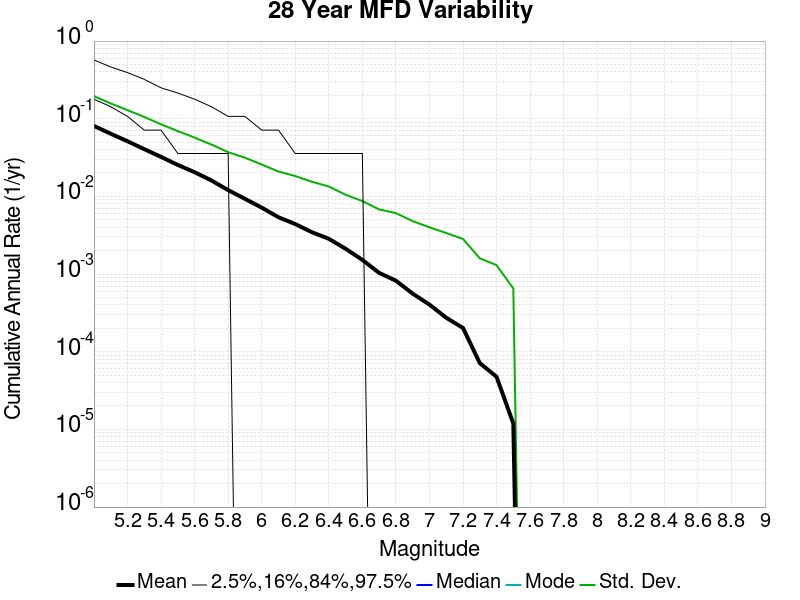

Values plotted in this chart, from the file beside it:
Magnitude, Mean, Median, Mode, Std. Dev., 2.5 %-ile, 16 %-ile, 84 %-ile, 97.5 %-ile
5.0, 0.08073, 0.0, 0.0, 0.1952, 0.0, 0.0, 0.1786, 0.5714
5.1, 0.06414, 0.0, 0.0, 0.1574, 0.0, 0.0, 0.1429, 0.4643
5.2, 0.05126, 0.0, 0.0, 0.1291, 0.0, 0.0, 0.1071, 0.3929
5.3, 0.04058, 0.0, 0.0, 0.1054, 0.0, 0.0, 0.07143, 0.3214
5.4, 0.03225, 0.0, 0.0, 0.08477, 0.0, 0.0, 0.07143, 0.25
5.5, 0.0254, 0.0, 0.0, 0.06936, 0.0, 0.0, 0.03571, 0.2143
5.6, 0.02049, 0.0, 0.0, 0.05718, 0.0, 0.0, 0.03571, 0.1786
5.7, 0.01606, 0.0, 0.0, 0.04656, 0.0, 0.0, 0.03571, 0.1429
5.8, 0.01205, 0.0, 0.0, 0.03711, 0.0, 0.0, 0.03571, 0.1071
5.9, 0.00931, 0.0, 0.0, 0.03149, 0.0, 0.0, 0.0, 0.1071
6.0, 0.007167, 0.0, 0.0, 0.02577, 0.0, 0.0, 0.0, 0.07143
6.1, 0.005393, 0.0, 0.0, 0.0209, 0.0, 0.0, 0.0, 0.07143
6.2, 0.004405, 0.0, 0.0, 0.01829, 0.0, 0.0, 0.0, 0.03571
6.3, 0.003452, 0.0, 0.0, 0.01543, 0.0, 0.0, 0.0, 0.03571
6.4, 0.002845, 0.0, 0.0, 0.0134, 0.0, 0.0, 0.0, 0.03571
6.5, 0.002119, 0.0, 0.0, 0.0105, 0.0, 0.0, 0.0, 0.03571
6.6, 0.001524, 0.0, 0.0, 0.008714, 0.0, 0.0, 0.0, 0.03571
6.7, 0.001036, 0.0, 0.0, 0.006792, 0.0, 0.0, 0.0, 0.0
6.8, 8.2142855E-4, 0.0, 0.0, 0.006097, 0.0, 0.0, 0.0, 0.0
6.9, 5.595238E-4, 0.0, 0.0, 0.004804, 0.0, 0.0, 0.0, 0.0
7.0, 4.047619E-4, 0.0, 0.0, 0.004, 0.0, 0.0, 0.0, 0.0
7.1, 2.7380954E-4, 0.0, 0.0, 0.003378, 0.0, 0.0, 0.0, 0.0
7.2, 2.0238095E-4, 0.0, 0.0, 0.002835, 0.0, 0.0, 0.0, 0.0
7.3, 7.142857E-5, 0.0, 0.0, 0.001596, 0.0, 0.0, 0.0, 0.0
7.4, 4.7619047E-5, 0.0, 0.0, 0.001303, 0.0, 0.0, 0.0, 0.0
7.5, 1.1904762E-5, 0.0, 0.0, 6.5205066E-4, 0.0, 0.0, 0.0, 0.0
7.6, 0.0, 0.0, 0.0, 0.0, 0.0, 0.0, 0.0, 0.0
7.7, 0.0, 0.0, 0.0, 0.0, 0.0, 0.0, 0.0, 0.0
7.8, 0.0, 0.0, 0.0, 0.0, 0.0, 0.0, 0.0, 0.0
7.9, 0.0, 0.0, 0.0, 0.0, 0.0, 0.0, 0.0, 0.0
8.0, 0.0, 0.0, 0.0, 0.0, 0.0, 0.0, 0.0, 0.0
8.1, 0.0, 0.0, 0.0, 0.0, 0.0, 0.0, 0.0, 0.0
8.2, 0.0, 0.0, 0.0, 0.0, 0.0, 0.0, 0.0, 0.0
8.3, 0.0, 0.0, 0.0, 0.0, 0.0, 0.0, 0.0, 0.0
8.4, 0.0, 0.0, 0.0, 0.0, 0.0, 0.0, 0.0, 0.0
8.5, 0.0, 0.0, 0.0, 0.0, 0.0, 0.0, 0.0, 0.0
8.6, 0.0, 0.0, 0.0, 0.0, 0.0, 0.0, 0.0, 0.0
8.7, 0.0, 0.0, 0.0, 0.0, 0.0, 0.0, 0.0, 0.0
8.8, 0.0, 0.0, 0.0, 0.0, 0.0, 0.0, 0.0, 0.0
8.9, 0.0, 0.0, 0.0, 0.0, 0.0, 0.0, 0.0, 0.0
9.0, 0.0, 0.0, 0.0, 0.0, 0.0, 0.0, 0.0, 0.0
